Dataset: data (GitHub, oliveeyay/WinesSparklingsKeras). Classes: sparkling wines, wines.

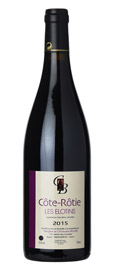
Label: wines

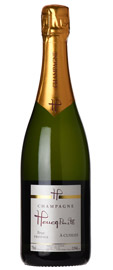
Label: sparkling wines

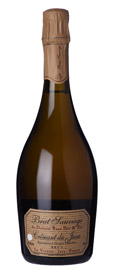
Label: sparkling wines

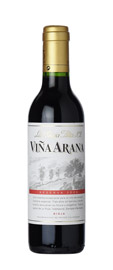
Label: wines

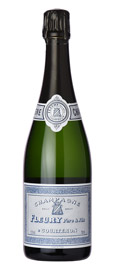
Label: sparkling wines

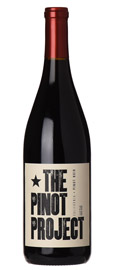
Label: wines
